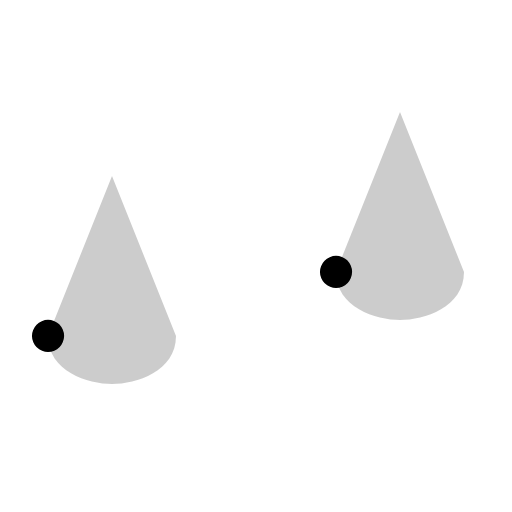
t = 0.00 s
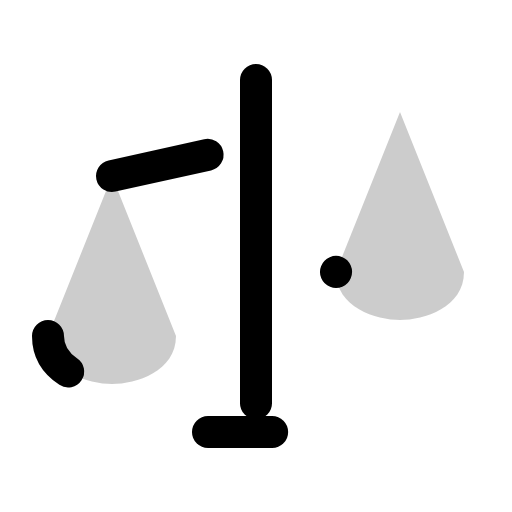
t = 1.20 s
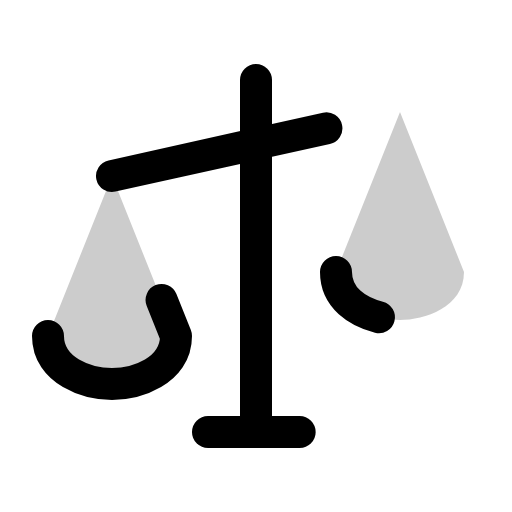
t = 1.58 s
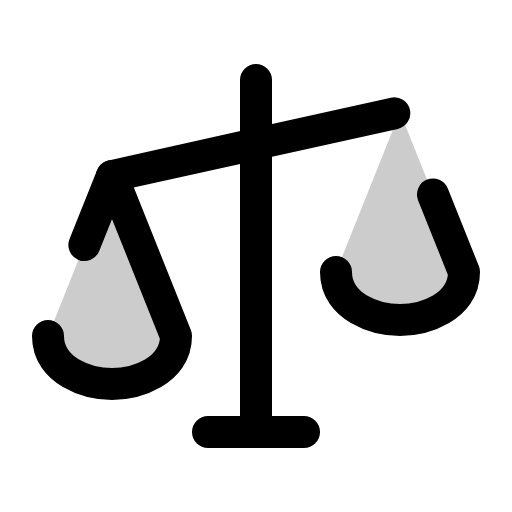
t = 1.95 s
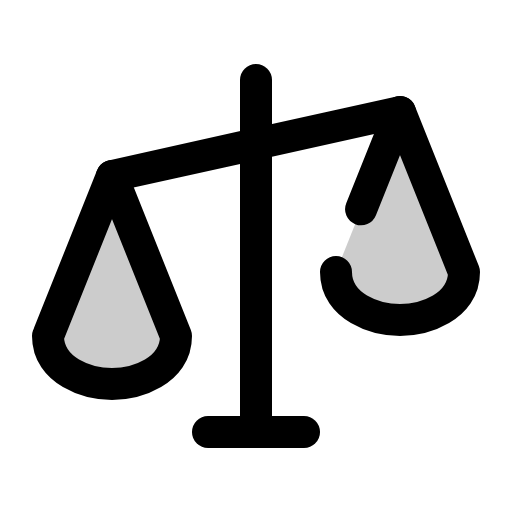
t = 2.33 s
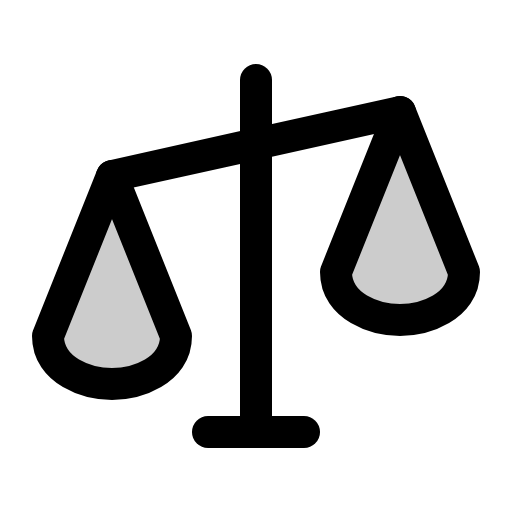
t = 2.70 s

The animated SVG that drew these frames (rendered in a browser with its animation timeline set to each time). Animation: 1 CSS @keyframes rule; one cycle of 2.70 s.

<svg xmlns="http://www.w3.org/2000/svg" viewBox="0 0 256 256">
  <style>
    .draw-line {
      stroke-dasharray: 1;
      stroke-dashoffset: 1;
      animation: phosphor-draw-in 1.5s ease-in-out forwards;
    }
    @keyframes phosphor-draw-in {
      to { stroke-dashoffset: 0; }
    }
  </style><rect width="256" height="256" fill="none"/><path d="M24,168c0,17.67,20,24,32,24s32-6.33,32-24L56,88Z" opacity="0.2"/><path d="M168,136c0,17.67,20,24,32,24s32-6.33,32-24L200,56Z" opacity="0.2"/><line x1="128" y1="40" x2="128" y2="216" fill="none" stroke="currentColor" stroke-linecap="round" stroke-linejoin="round" stroke-width="16" class="draw-line" pathLength="1" style="animation-delay: 0s"/><line x1="104" y1="216" x2="152" y2="216" fill="none" stroke="currentColor" stroke-linecap="round" stroke-linejoin="round" stroke-width="16" class="draw-line" pathLength="1" style="animation-delay: 0.3s"/><line x1="56" y1="88" x2="200" y2="56" fill="none" stroke="currentColor" stroke-linecap="round" stroke-linejoin="round" stroke-width="16" class="draw-line" pathLength="1" style="animation-delay: 0.6s"/><path d="M24,168c0,17.67,20,24,32,24s32-6.33,32-24L56,88Z" fill="none" stroke="currentColor" stroke-linecap="round" stroke-linejoin="round" stroke-width="16" class="draw-line" pathLength="1" style="animation-delay: 0.9s"/><path d="M168,136c0,17.67,20,24,32,24s32-6.33,32-24L200,56Z" fill="none" stroke="currentColor" stroke-linecap="round" stroke-linejoin="round" stroke-width="16" class="draw-line" pathLength="1" style="animation-delay: 1.2s"/></svg>
